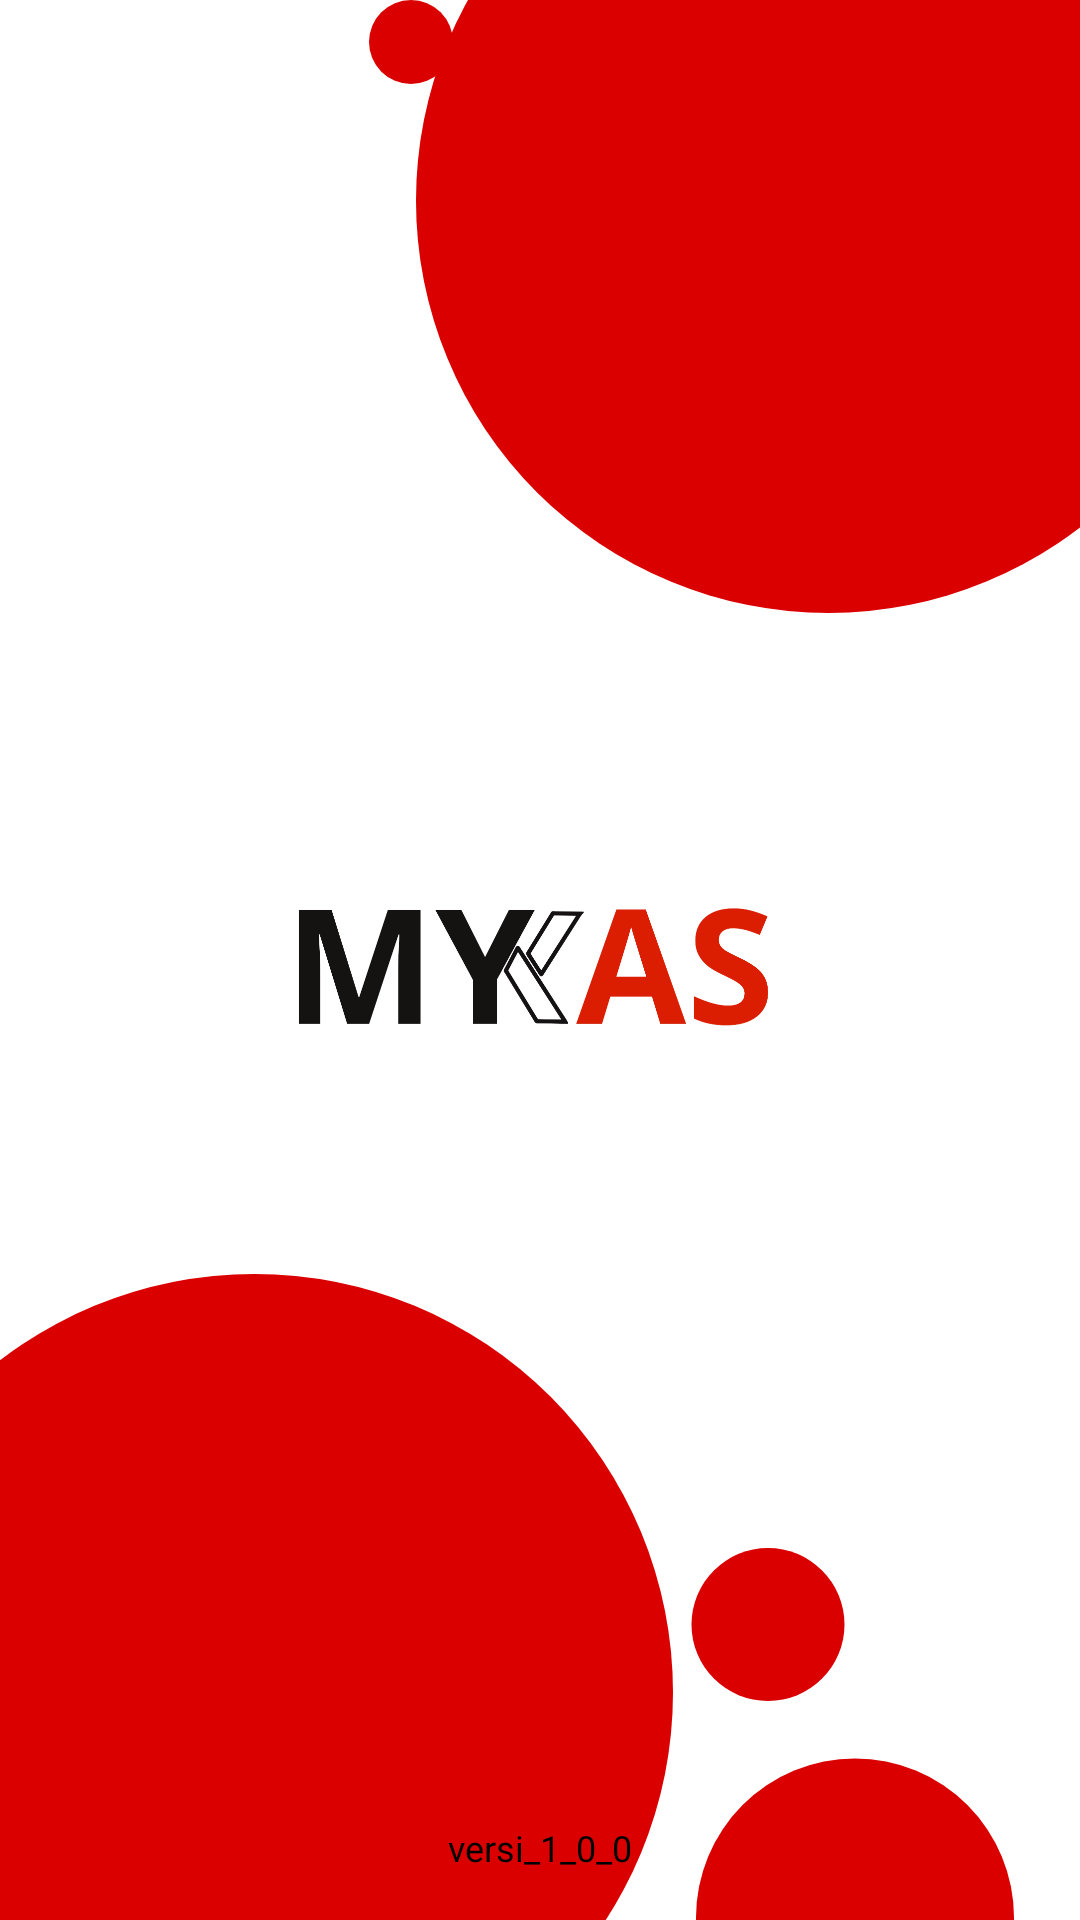

The Android layout XML behind this screen, and the referenced resources:
<!-- AndroidManifest.xml: activity theme SplashTheme -->
<!-- res/layout/activity_splash.xml -->
<?xml version="1.0" encoding="utf-8"?>

<RelativeLayout xmlns:android="http://schemas.android.com/apk/res/android"
    xmlns:tools="http://schemas.android.com/tools"
    android:layout_width="match_parent"
    android:layout_height="match_parent"
    android:background="#FFFFFF"
    tools:ignore="ExtraText">

    
    <ImageView
        android:id="@+id/splashImage"
        android:layout_width="176dp"
        android:layout_height="175dp"
        android:layout_centerInParent="true"
        android:contentDescription="TODO"
        android:scaleType="fitCenter"
        android:src="@drawable/ic_mykas_logo" />
    
    


    

    <ImageView
        android:id="@+id/ovalShape3"
        android:layout_width="76dp"
        android:layout_height="51dp"
        android:layout_alignParentStart="true"
        android:layout_alignParentBottom="true"
        android:layout_marginStart="218dp"
        android:layout_marginBottom="73dp"
        android:src="@drawable/oval_shape"
        tools:ignore="DuplicateIds" />

    <ImageView
        android:id="@+id/ovalShape5"
        android:layout_width="76dp"
        android:layout_height="51dp"
        android:layout_alignParentStart="true"
        android:layout_alignParentBottom="true"
        android:layout_marginStart="99dp"
        android:layout_marginBottom="612dp"
        android:src="@drawable/oval_shape"
        tools:ignore="DuplicateIds" />

    <ImageView
        android:id="@+id/ovalShape"
        android:layout_width="275dp"
        android:layout_height="279dp"
        android:layout_alignParentTop="true"
        android:layout_alignParentEnd="true"
        android:layout_centerVertical="true"
        android:layout_marginTop="-73dp"
        android:layout_marginEnd="-54dp"
        android:src="@drawable/oval_shape" />

    

    <ImageView
        android:id="@+id/ovalShape"
        android:layout_width="285dp"
        android:layout_height="279dp"
        android:layout_alignParentStart="true"
        android:layout_alignParentBottom="true"
        android:layout_centerInParent="true"
        android:layout_marginStart="-58dp"
        android:layout_marginBottom="-64dp"
        android:src="@drawable/oval_shape"
        tools:ignore="DuplicateIds" />

    

    <ImageView
        android:id="@+id/ovalShape"
        android:layout_width="106dp"
        android:layout_height="137dp"
        android:layout_alignParentStart="true"
        android:layout_alignParentBottom="true"
        android:layout_marginStart="232dp"
        android:layout_marginBottom="-68dp"
        android:src="@drawable/oval_shape"
        tools:ignore="DuplicateIds" />

    
    <ImageView
        android:id="@+id/ovalShape4"
        android:layout_width="111dp"
        android:layout_height="100dp"
        android:layout_alignParentStart="true"
        android:layout_alignParentTop="true"
        android:layout_marginStart="65dp"
        android:layout_marginTop="-48dp"
        android:layout_marginBottom="654dp"
        android:rotation="182"
        android:src="@drawable/oval_shape"
        tools:ignore="DuplicateIds" />
    
    <TextView
        android:id="@+id/version"
        android:layout_width="wrap_content"
        android:layout_height="wrap_content"
        android:layout_alignParentBottom="true"
        android:layout_centerHorizontal="true"
        android:paddingBottom="16dp"
        android:text="versi_1_0_0"
        android:textColor="#000000"
        android:textSize="12sp"/>

</RelativeLayout>
<!-- resources referenced by this layout -->
<resources>
  <!-- drawable ic_mykas_logo: png bitmap (drawable, 50195 bytes) -->
  <!-- drawable oval_shape (drawable) -->
  <?xml version="1.0" encoding="utf-8"?>
  <shape xmlns:android="http://schemas.android.com/apk/res/android"
      android:shape="oval">
      <solid android:color="#db0000"/> 
      <size
          android:width="200dp"
          android:height="200dp"/>
  </shape>
  <style name="SplashTheme" parent="Theme.AppCompat.Light.NoActionBar">
          <item name="android:windowBackground">@drawable/ic_launcher_foreground</item>
          <item name="android:windowFullscreen">true</item>
          <item name="android:windowNoTitle">true</item>
      </style>
</resources>
